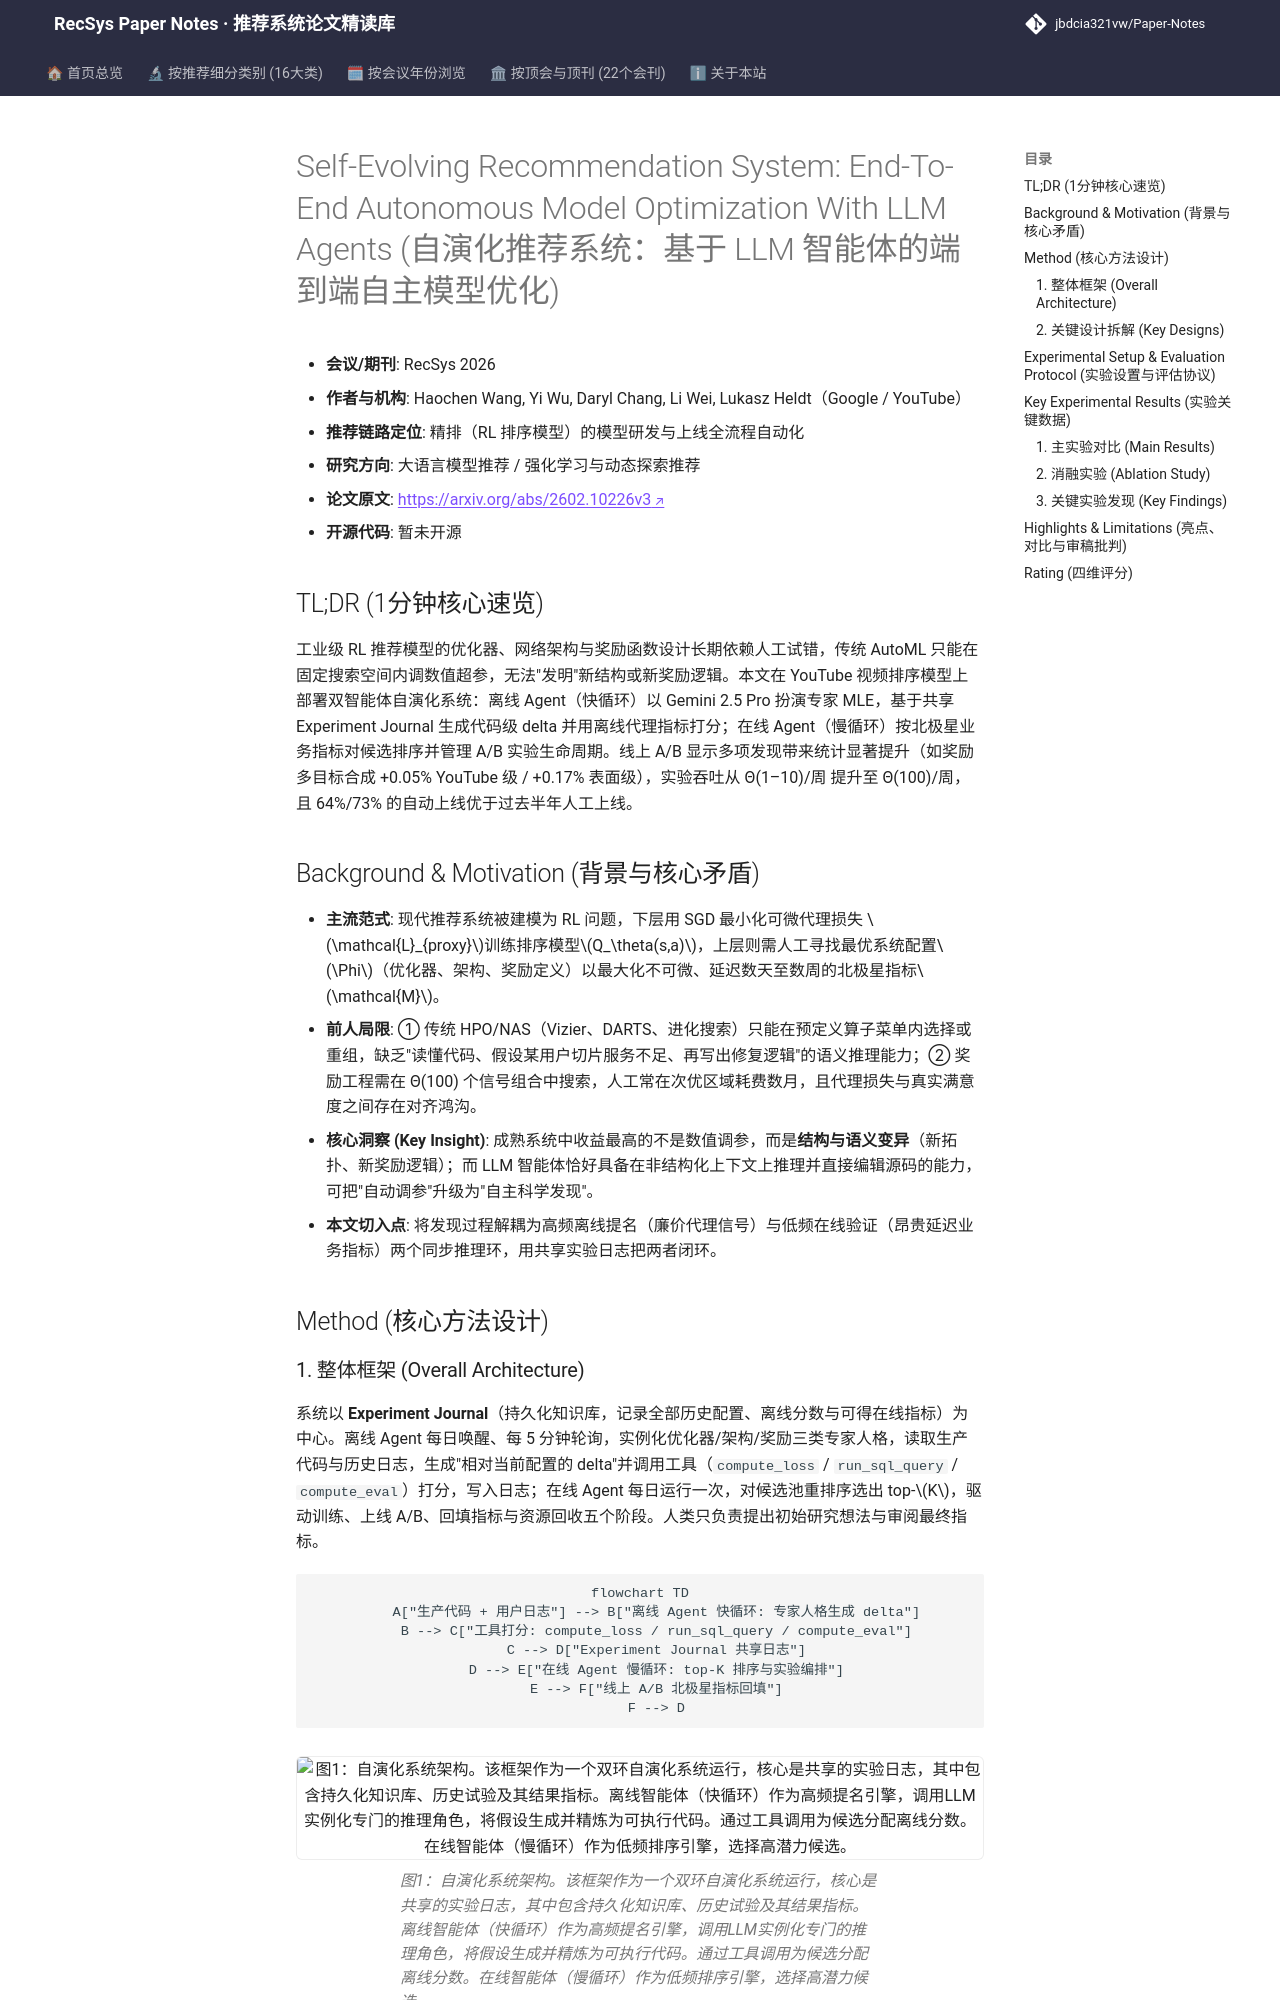

repository: jbdcia321vw/Paper-Notes · page: venues/RecSys/2026/llm_rec/self_evolving_recommendation_system_end_to_end_autonomous_model_optimizatio/index.html · generator: mkdocs

---
title: "[Paper Note] Self-Evolving Recommendation System: End-To-End Autonomous Model Optimization With LLM Agents"
description: "[RecSys 2026][LLM4Rec] 用 Gemini 双智能体（快循环提名+慢循环上线）自动改写优化器/架构/奖励函数，在 YouTube 线上 A/B 取得显著北极星指标提升。"
tags:
  - RecSys 2026
  - 大语言模型推荐
  - 端到端生成式
  - LLM Agent
  - 奖励工程
  - 自动机器学习
date: 2026-11-13
venue: RecSys
year: 2026
paper_url: "https://arxiv.org/abs/2602.10226v3"
code_url: ""
categories:
  - llm_rec
  - rl_bandit_rec
---

# Self-Evolving Recommendation System: End-To-End Autonomous Model Optimization With LLM Agents (自演化推荐系统：基于 LLM 智能体的端到端自主模型优化)

- **会议/期刊**: RecSys 2026
- **作者与机构**: Haochen Wang, Yi Wu, Daryl Chang, Li Wei, Lukasz Heldt（Google / YouTube）
- **推荐链路定位**: 精排（RL 排序模型）的模型研发与上线全流程自动化
- **研究方向**: 大语言模型推荐 / 强化学习与动态探索推荐
- **论文原文**: [https://arxiv.org/abs/2602.10226v3](https://arxiv.org/abs/2602.10226v3)
- **开源代码**: 暂未开源

## TL;DR (1分钟核心速览)

工业级 RL 推荐模型的优化器、网络架构与奖励函数设计长期依赖人工试错，传统 AutoML 只能在固定搜索空间内调数值超参，无法"发明"新结构或新奖励逻辑。本文在 YouTube 视频排序模型上部署双智能体自演化系统：离线 Agent（快循环）以 Gemini 2.5 Pro 扮演专家 MLE，基于共享 Experiment Journal 生成代码级 delta 并用离线代理指标打分；在线 Agent（慢循环）按北极星业务指标对候选排序并管理 A/B 实验生命周期。线上 A/B 显示多项发现带来统计显著提升（如奖励多目标合成 +0.05% YouTube 级 / +0.17% 表面级），实验吞吐从 Θ(1–10)/周 提升至 Θ(100)/周，且 64%/73% 的自动上线优于过去半年人工上线。

## Background & Motivation (背景与核心矛盾)

- **主流范式**: 现代推荐系统被建模为 RL 问题，下层用 SGD 最小化可微代理损失 $\mathcal{L}_{proxy}$训练排序模型$Q_\theta(s,a)$，上层则需人工寻找最优系统配置$\Phi$（优化器、架构、奖励定义）以最大化不可微、延迟数天至数周的北极星指标$\mathcal{M}$。
- **前人局限**: ① 传统 HPO/NAS（Vizier、DARTS、进化搜索）只能在预定义算子菜单内选择或重组，缺乏"读懂代码、假设某用户切片服务不足、再写出修复逻辑"的语义推理能力；② 奖励工程需在 Θ(100) 个信号组合中搜索，人工常在次优区域耗费数月，且代理损失与真实满意度之间存在对齐鸿沟。
- **核心洞察 (Key Insight)**: 成熟系统中收益最高的不是数值调参，而是**结构与语义变异**（新拓扑、新奖励逻辑）；而 LLM 智能体恰好具备在非结构化上下文上推理并直接编辑源码的能力，可把"自动调参"升级为"自主科学发现"。
- **本文切入点**: 将发现过程解耦为高频离线提名（廉价代理信号）与低频在线验证（昂贵延迟业务指标）两个同步推理环，用共享实验日志把两者闭环。

## Method (核心方法设计)
